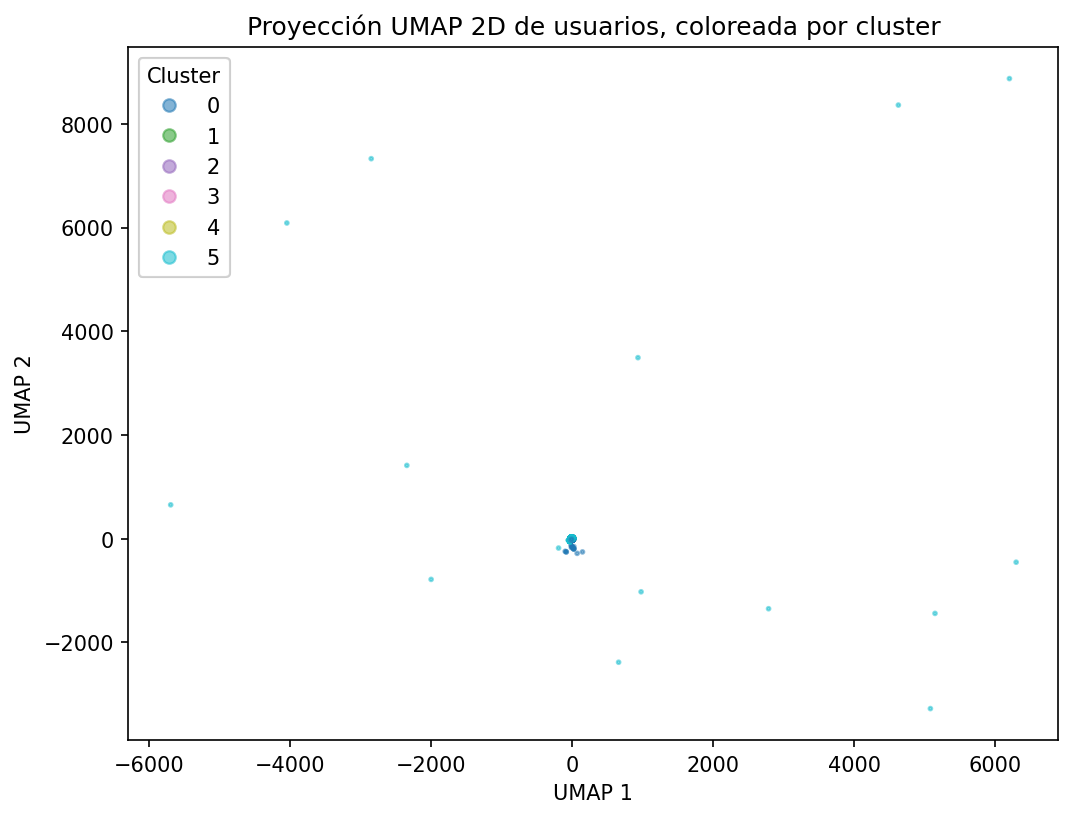

Values plotted in this chart, from the file beside it:
visitorid, cluster, umap_x, umap_y
557192, 5, 5082, -3276
851350, 5, 6202, 8873
177297, 0, 2.39, -157
495995, 5, 2788, -1350
325119, 5, -4041, 6088
47419, 3, -7.629, -15.09
281152, 5, -29.99, -42.95
1331174, 5, -2845, 7328
486918, 0, -18.7, -9.257
19060, 5, 4627, 8362
782296, 0, -95.08, -243.4
595537, 5, 661.6, -2383
1189592, 5, -15.54, 13.12
381876, 5, -1996, -784.9
1333608, 1, -9.182, -13.78
268148, 5, 6.94, -2.755
411897, 5, -48.35, -29.3
721204, 5, 8.986, -15.36
297606, 5, -11.47, 3.744
985548, 0, -7.321, -4.357
1356083, 0, -5.479, -13.66
814957, 5, 5.283, 0.9791
1059663, 5, 16.42, -5.693
844989, 5, -8.638, 7.635
845694, 5, -18.84, 3.448
489086, 5, -5.857, 12.2
41591, 5, -29.9, -42.97
841351, 0, -19.01, -8.913
672777, 5, 3.627, 11.34
1116839, 5, 0.4708, 7.729
1267041, 5, -13.81, 6.963
263688, 0, 149.3, -255.1
1295196, 0, -81.17, -254.6
320106, 5, 3.83, -3.646
462163, 1, -7.493, -5.609
844105, 0, 27.75, -153
558625, 5, 19.38, -6.287
249455, 5, -29.87, -43.06
414307, 4, -11.16, -8.173
955816, 5, -0.8727, 4.135
931273, 5, 2.596, 13.45
577466, 5, -21.26, 11.34
402354, 3, -7.092, -12.2
144839, 5, 4.252, -8.927
1340509, 5, -22.37, 9.135
660512, 5, 0.3146, 2.151
436588, 5, -17.97, -2.708
1057070, 5, 4.252, 2.635
60765, 5, 21.05, 6.995
1125624, 5, -10.01, 1.729
1310705, 5, 9.737, -1.084
1007226, 5, -10.65, 7.057
365531, 5, 4.736, 16.21
1297304, 5, -30.13, -42.8
287829, 5, 20.49, 2.041
555613, 5, -5688, 652.9
1099964, 5, -48.1, -29.63
166363, 5, 936.1, 3491
140703, 5, 5147, -1441
1318945, 5, 980.3, -1024
... 49,940 more rows
